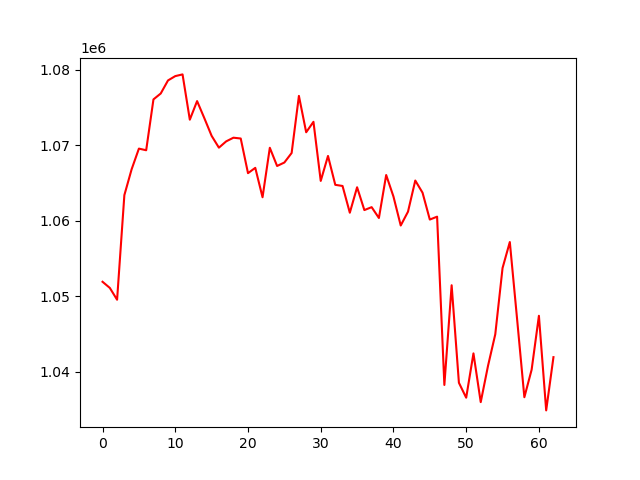

Data behind this chart, as committed beside it:
, 0
0, 1051924
1, 1051114
2, 1049548
3, 1063397
4, 1066822
5, 1069554
6, 1069337
7, 1076069
8, 1076851
9, 1078580
10, 1079153
11, 1079379
12, 1073384
13, 1075846
14, 1073577
15, 1071242
16, 1069680
17, 1070515
18, 1071000
19, 1070892
20, 1066305
21, 1067007
22, 1063114
23, 1069665
24, 1067255
25, 1067714
26, 1068975
27, 1076532
28, 1071718
29, 1073103
30, 1065277
31, 1068583
32, 1064761
33, 1064608
34, 1061068
35, 1064437
36, 1061418
37, 1061804
38, 1060369
39, 1066059
40, 1063211
41, 1059375
42, 1061205
43, 1065328
44, 1063717
45, 1060163
46, 1060544
47, 1038265
48, 1051466
49, 1038557
50, 1036581
51, 1042445
52, 1035991
53, 1040787
54, 1044974
55, 1053743
56, 1057189
57, 1046990
58, 1036640
59, 1040288
... 3 more rows
